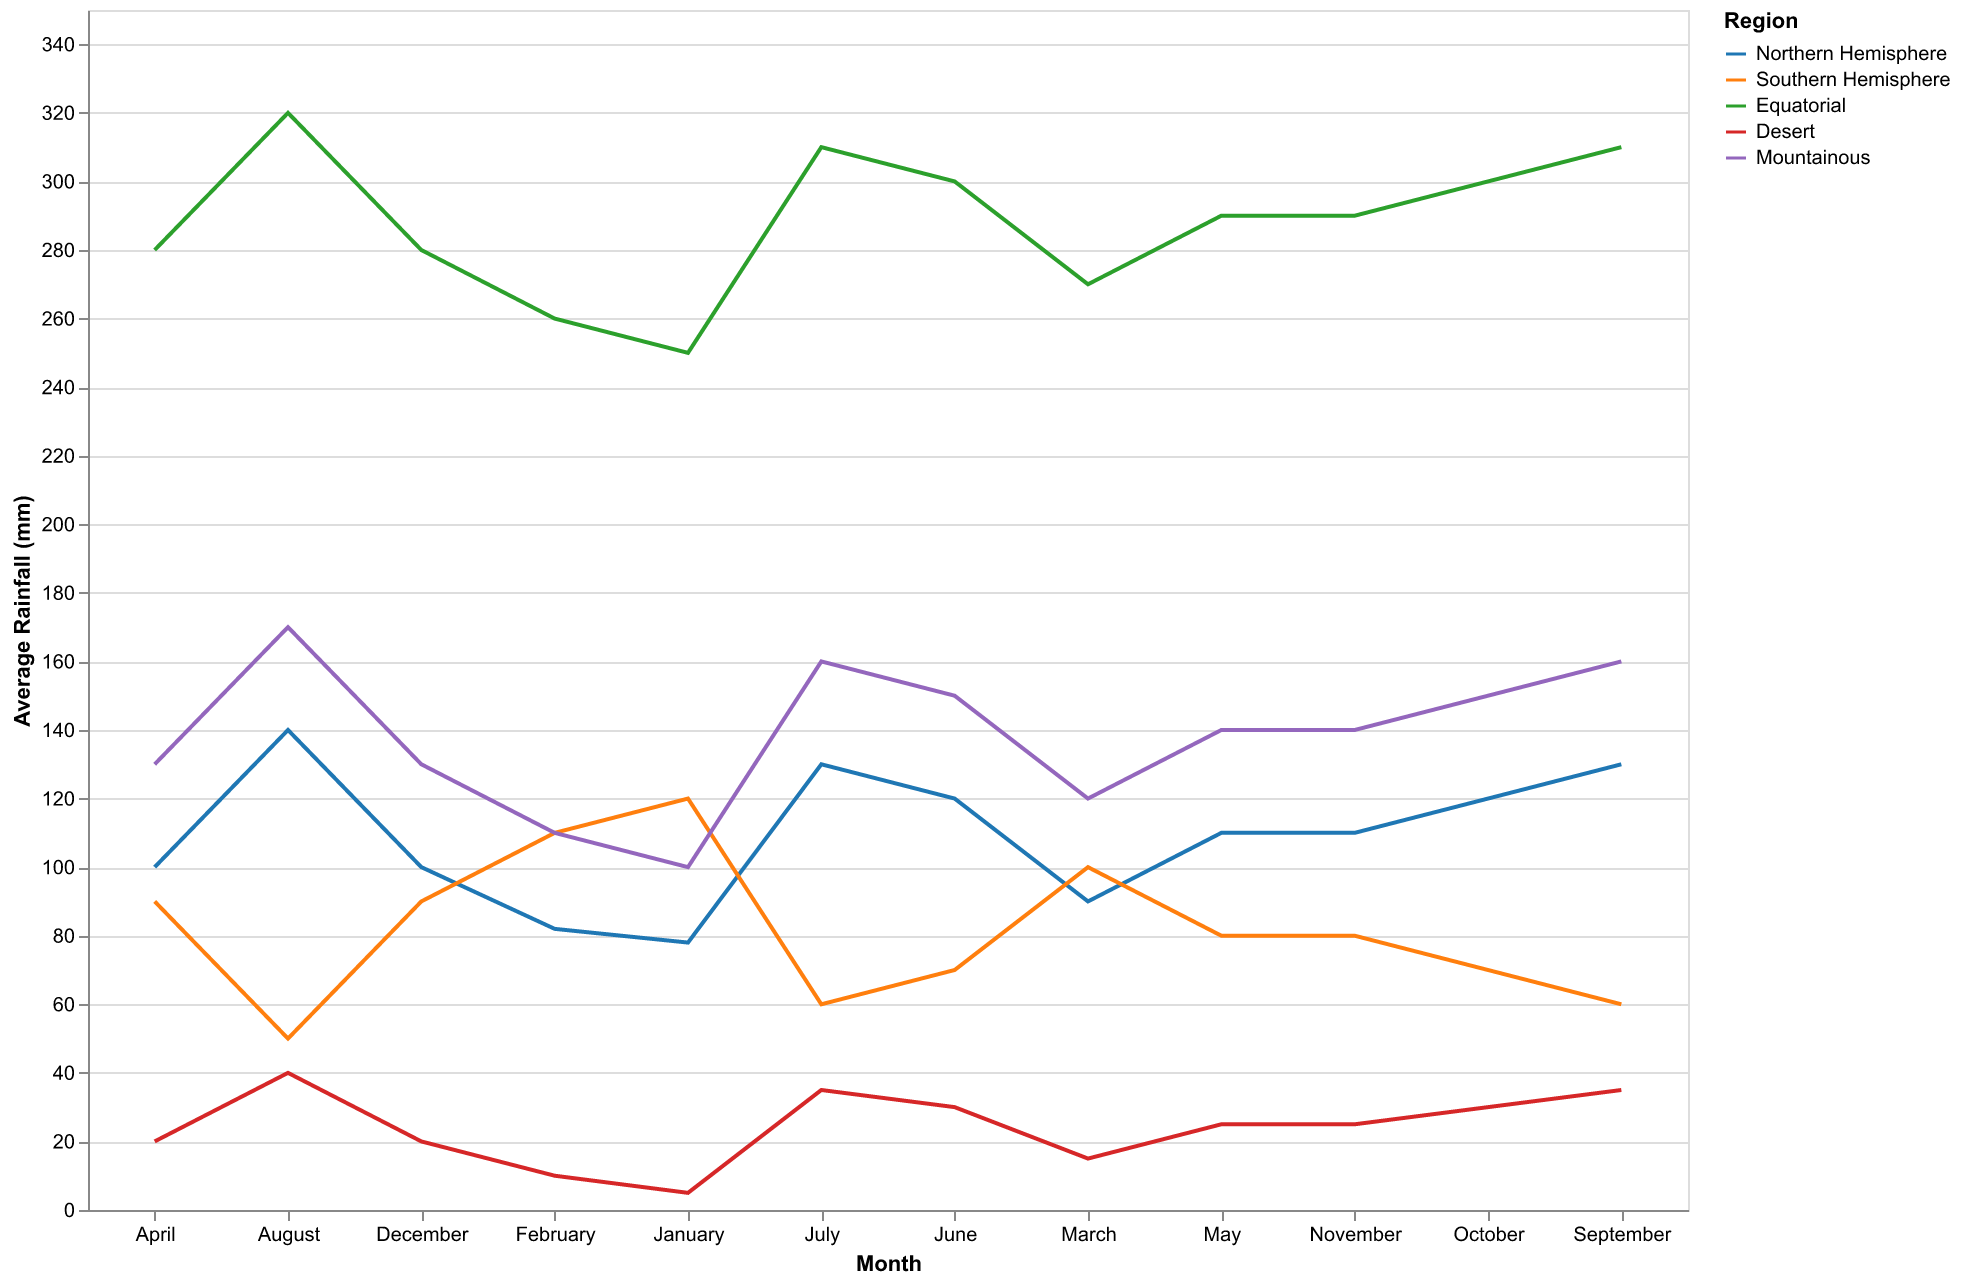

Data behind this chart, as committed beside it:
Month, Northern Hemisphere, Southern Hemisphere, Equatorial, Desert, Mountainous
January, 78, 120, 250, 5, 100
February, 82, 110, 260, 10, 110
March, 90, 100, 270, 15, 120
April, 100, 90, 280, 20, 130
May, 110, 80, 290, 25, 140
June, 120, 70, 300, 30, 150
July, 130, 60, 310, 35, 160
August, 140, 50, 320, 40, 170
September, 130, 60, 310, 35, 160
October, 120, 70, 300, 30, 150
November, 110, 80, 290, 25, 140
December, 100, 90, 280, 20, 130
